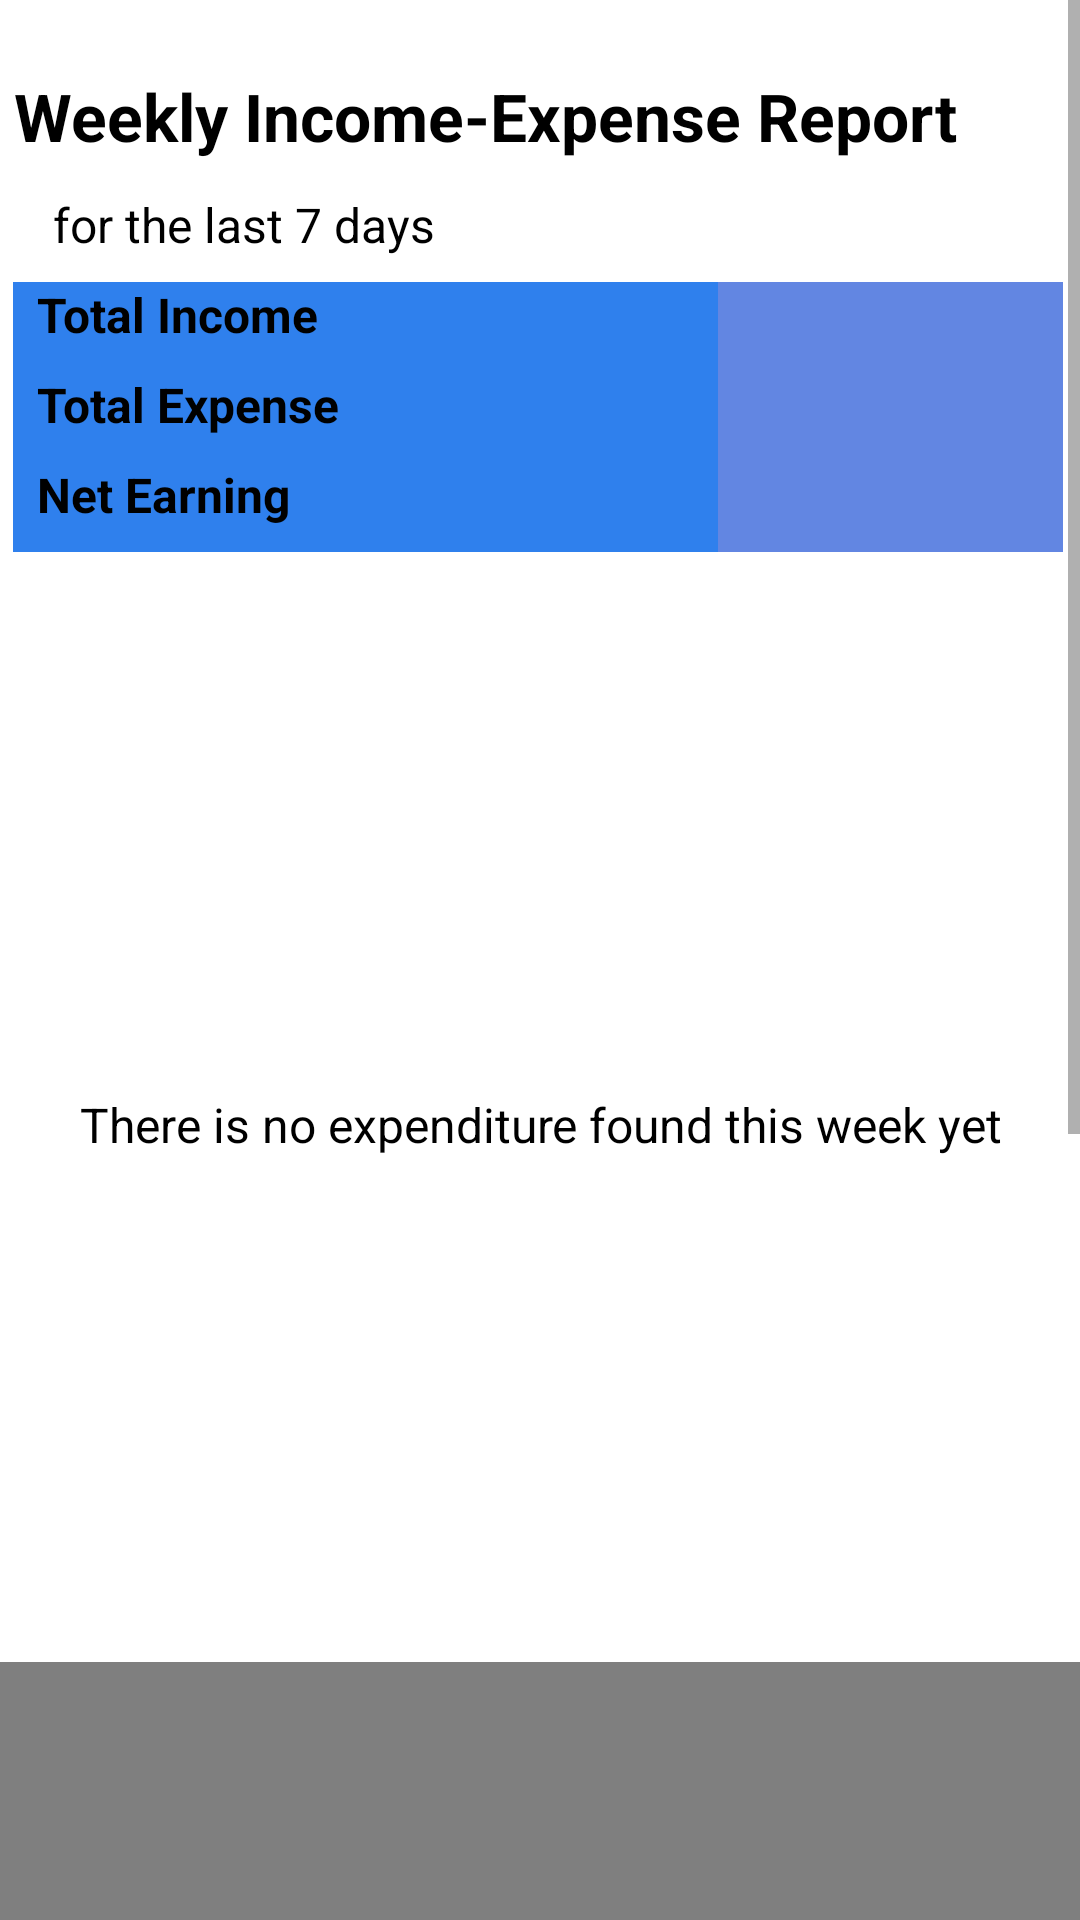

Produce the Android XML layout that renders to this screen, including the resource entries it uses.
<!-- AndroidManifest.xml: application theme Theme.ExpenseModule -->
<!-- res/layout/fragment_weekly_report.xml -->
<?xml version="1.0" encoding="utf-8"?>
<ScrollView xmlns:android="http://schemas.android.com/apk/res/android"
    xmlns:app="http://schemas.android.com/apk/res-auto"
    xmlns:tools="http://schemas.android.com/tools"
    android:layout_height="match_parent"
    android:layout_width="match_parent">


    <androidx.constraintlayout.widget.ConstraintLayout

        android:layout_width="match_parent"
        android:layout_height="match_parent"
        android:background="@color/white"
        tools:context=".WeeklyReport">


        <TextView
            android:id="@+id/Title"
            android:layout_width="349dp"
            android:layout_height="40dp"
            android:text="Weekly Income-Expense Report"
            android:textColor="@android:color/black"
            android:textSize="22sp"
            android:textStyle="bold"
            app:layout_constraintBottom_toBottomOf="parent"
            app:layout_constraintEnd_toEndOf="parent"
            app:layout_constraintHorizontal_bias="0.435"
            app:layout_constraintStart_toStartOf="parent"
            app:layout_constraintTop_toTopOf="parent"
            app:layout_constraintVertical_bias="0.023" />

        <TextView
            android:id="@+id/TitleDesc"
            android:layout_width="262dp"
            android:layout_height="30dp"
            android:text="for the last 7 days"
            android:textColor="@android:color/black"
            android:textSize="16sp"
            app:layout_constraintBottom_toTopOf="@id/tableLayout"
            app:layout_constraintEnd_toEndOf="parent"
            app:layout_constraintHorizontal_bias="0.181"
            app:layout_constraintStart_toStartOf="parent"
            app:layout_constraintTop_toBottomOf="@id/Title"
            app:layout_constraintVertical_bias="0.079" />

        <TableLayout
            android:id="@+id/tableLayout"
            android:layout_width="350dp"
            android:layout_height="90dp"
            app:layout_constraintTop_toBottomOf="@id/TitleDesc"
            app:layout_constraintEnd_toEndOf="parent"
            app:layout_constraintHorizontal_bias="0.442"
            app:layout_constraintStart_toStartOf="parent"
            app:layout_constraintBottom_toTopOf="@+id/noExpense"
            app:layout_constraintVertical_bias="0.154">


            <TableRow
                android:layout_width="match_parent"
                android:layout_height="match_parent">

                <TextView
                    android:id="@+id/total_income"
                    android:layout_width="235dp"
                    android:layout_height="30dp"
                    android:background="@color/teal_700"
                    android:text="  Total Income"
                    android:textColor="@android:color/black"
                    android:textSize="16sp"
                    android:textStyle="bold" />

                <TextView
                    android:id="@+id/income_total_weekly"
                    android:layout_width="115dp"
                    android:layout_height="30dp"
                    android:background="@color/teal_200"
                    android:maxLines="1"
                    android:textAlignment="textEnd"
                    android:textColor="@android:color/holo_green_dark"
                    android:textSize="16sp"
                    android:textStyle="bold" />
            </TableRow>

            <TableRow
                android:layout_width="match_parent"
                android:layout_height="match_parent">

                <TextView
                    android:id="@+id/total_expense"
                    android:layout_width="235dp"
                    android:layout_height="30dp"
                    android:background="@color/teal_700"
                    android:text="  Total Expense"
                    android:textColor="@android:color/black"
                    android:textSize="16sp"
                    android:textStyle="bold" />

                <TextView
                    android:id="@+id/expense_total_weekly"
                    android:layout_width="115dp"
                    android:layout_height="30dp"
                    android:background="@color/teal_200"
                    android:maxLines="1"
                    android:textAlignment="textEnd"
                    android:textColor="@android:color/holo_red_dark"
                    android:textSize="16sp"
                    android:textStyle="bold" />
            </TableRow>

            <TableRow
                android:layout_width="match_parent"
                android:layout_height="match_parent">

                <TextView
                    android:id="@+id/net_earning"
                    android:layout_width="235dp"
                    android:layout_height="30dp"
                    android:background="@color/teal_700"
                    android:text="  Net Earning"
                    android:textColor="@android:color/black"
                    android:textSize="16sp"
                    android:textStyle="bold" />

                <TextView
                    android:id="@+id/netEarnings_total_weekly"
                    android:layout_width="115dp"
                    android:layout_height="30dp"
                    android:background="@color/teal_200"
                    android:maxLines="1"
                    android:textAlignment="textEnd"
                    android:textColor="@android:color/black"
                    android:textSize="16sp"
                    android:textStyle="bold" />
            </TableRow>

        </TableLayout>

        <TextView
            android:id="@+id/noExpense"
            android:layout_width="349dp"
            android:layout_height="40dp"
            android:text="There is no expenditure found this week yet"
            android:textAlignment="center"
            android:textColor="@android:color/black"
            android:textSize="16sp"
            android:layout_marginTop="180dp"
            android:layout_marginBottom="150dp"
            app:layout_constraintBottom_toTopOf="@+id/weeklypiechart"
            app:layout_constraintEnd_toEndOf="parent"
            app:layout_constraintStart_toStartOf="parent"
            app:layout_constraintTop_toBottomOf="@+id/tableLayout"
            app:layout_constraintVertical_bias="1.0" />


        <com.github.mikephil.charting.charts.PieChart
            android:id="@+id/weeklypiechart"
            android:layout_width="365dp"
            android:layout_height="470dp"
            android:padding="20dp"
            app:layout_constraintBottom_toTopOf="@+id/History"
            app:layout_constraintEnd_toEndOf="parent"
            app:layout_constraintHorizontal_bias="0.652"
            app:layout_constraintStart_toStartOf="parent"
            app:layout_constraintTop_toBottomOf="@+id/noExpense"
            app:layout_constraintVertical_bias="0.668" />

        <Button
            android:id="@+id/History"
            android:layout_width="300dp"
            android:layout_height="60dp"
            android:backgroundTint="@color/teal_700"
            android:text="View Expenses"
            android:textColor="@android:color/white"
            android:textSize="16sp"
            app:layout_constraintBottom_toBottomOf="@id/weeklypiechart"
            app:layout_constraintEnd_toEndOf="parent"
            app:layout_constraintHorizontal_bias="0.621"
            app:layout_constraintStart_toStartOf="parent"
            app:layout_constraintTop_toTopOf="parent"
            app:layout_constraintVertical_bias="1.0" />

    </androidx.constraintlayout.widget.ConstraintLayout>
</ScrollView>
<!-- resources referenced by this layout -->
<resources>
  <color name="teal_200">#6286E2</color>
  <color name="teal_700">#2F80ED</color>
  <color name="white">#FFFFFFFF</color>
  <style name="Theme.ExpenseModule" parent="Theme.MaterialComponents.DayNight.DarkActionBar">
          
          <item name="colorPrimary">#6286E2</item>
          <item name="colorPrimaryVariant">#2F80ED</item>
          <item name="colorOnPrimary">@color/white</item>
          
          <item name="colorSecondary">@color/teal_200</item>
          <item name="colorSecondaryVariant">@color/teal_700</item>
          <item name="colorOnSecondary">@color/black</item>
          
          <item name="android:statusBarColor">?attr/colorPrimaryVariant</item>
          
      </style>
  <color name="black">#FF000000</color>
</resources>
